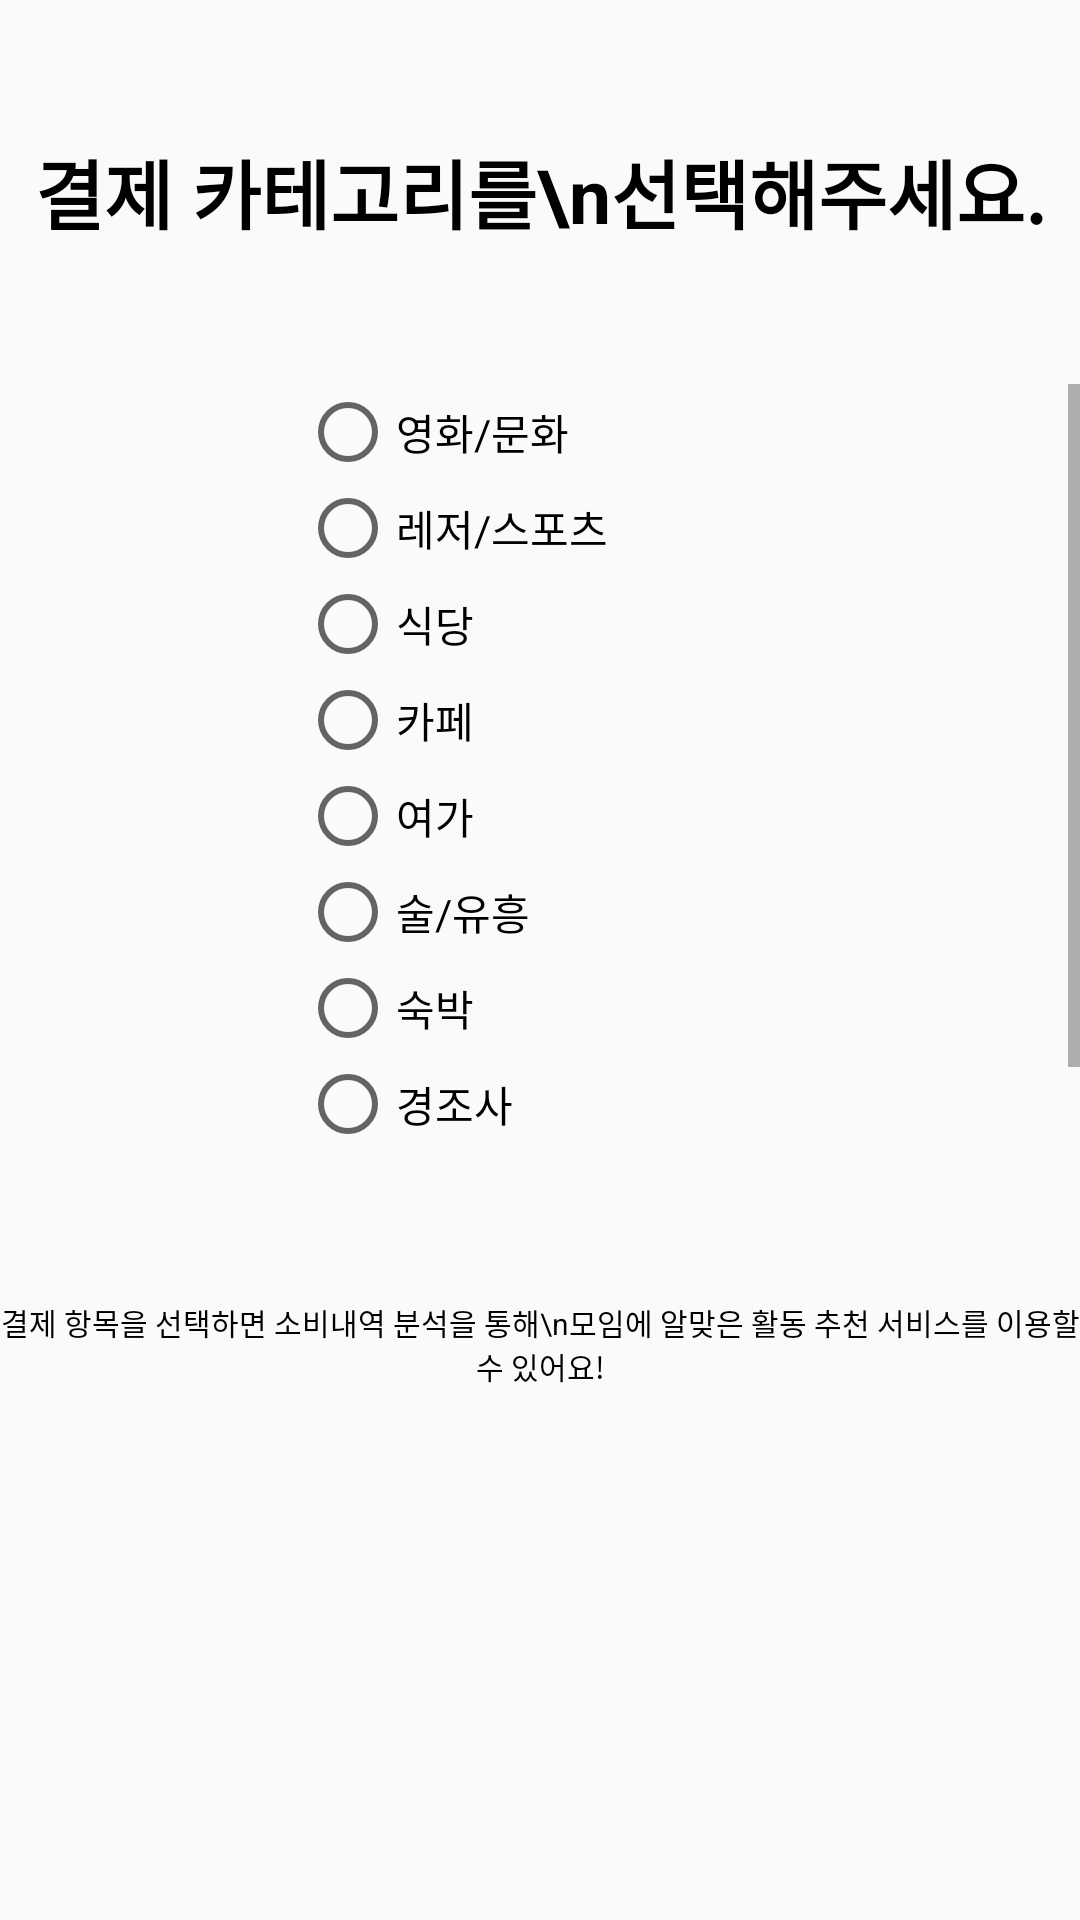

This screen was rendered from an Android layout file. Write that file and the resources it references.
<!-- AndroidManifest.xml: application theme Theme.Moim -->
<!-- res/layout/activity_select__category.xml -->
<?xml version="1.0" encoding="utf-8"?>
<LinearLayout android:layout_width="match_parent"
    android:layout_height="match_parent"
    android:orientation="vertical"
    android:weightSum="10"
    xmlns:android="http://schemas.android.com/apk/res/android">
    <TextView
        android:layout_width="match_parent"
        android:layout_height="0dp"
        android:layout_weight="2"
        android:text="결제 카테고리를\n선택해주세요."
        android:textSize="25sp"
        android:textColor="#000000"
        android:textStyle="bold"
        android:gravity="center"/>
    <ScrollView
        android:layout_width="match_parent"
        android:layout_height="0dp"
        android:layout_weight="4">
        <LinearLayout
            android:layout_width="match_parent"
            android:layout_height="match_parent"
            android:orientation="vertical">
            <RadioGroup
                android:id="@+id/rg"
                android:layout_width="match_parent"
                android:layout_height="match_parent"
                android:layout_marginLeft="100dp">
                <RadioButton
                    android:id="@+id/r1"
                    android:layout_width="wrap_content"
                    android:layout_height="wrap_content"
                    android:text="영화/문화"/>
                <RadioButton
                    android:id="@+id/r2"
                    android:layout_width="wrap_content"
                    android:layout_height="wrap_content"
                    android:text="레저/스포츠"/>
                <RadioButton
                    android:id="@+id/r3"
                    android:layout_width="wrap_content"
                    android:layout_height="wrap_content"
                    android:text="식당"/>
                <RadioButton
                    android:id="@+id/r4"
                    android:layout_width="wrap_content"
                    android:layout_height="wrap_content"
                    android:text="카페"/>
                <RadioButton
                    android:id="@+id/r5"
                    android:layout_width="wrap_content"
                    android:layout_height="wrap_content"
                    android:text="여가"/>
                <RadioButton
                    android:id="@+id/r6"
                    android:layout_width="wrap_content"
                    android:layout_height="wrap_content"
                    android:text="술/유흥"/>
                <RadioButton
                    android:id="@+id/r7"
                    android:layout_width="wrap_content"
                    android:layout_height="wrap_content"
                    android:text="숙박"/>
                <RadioButton
                    android:id="@+id/r8"
                    android:layout_width="wrap_content"
                    android:layout_height="wrap_content"
                    android:text="경조사"/>
                <RadioButton
                    android:id="@+id/r9"
                    android:layout_width="wrap_content"
                    android:layout_height="wrap_content"
                    android:text="기타"/>
            </RadioGroup>
        </LinearLayout>
    </ScrollView>
    <TextView
        android:layout_width="match_parent"
        android:layout_height="0dp"
        android:layout_weight="2"
        android:text="결제 항목을 선택하면 소비내역 분석을 통해\n모임에 알맞은 활동 추천 서비스를 이용할 수 있어요!"
        android:textColor="#000000"
        android:textSize="10sp"
        android:gravity="center"/>
    <ImageView
        android:id="@+id/category_btn"
        android:layout_width="match_parent"
        android:layout_height="0dp"
        android:layout_weight="1.5"
        android:scaleType="fitCenter"
        android:paddingLeft="20dp"
        android:paddingRight="20dp"/>
</LinearLayout>
<!-- resources referenced by this layout -->
<resources>
  <style name="Theme.Moim" parent="Theme.AppCompat.Light.NoActionBar">
          
          <item name="colorPrimary">@color/purple_500</item>
          <item name="colorPrimaryVariant">@color/purple_700</item>
          <item name="colorOnPrimary">@color/white</item>
          
          <item name="colorSecondary">@color/teal_200</item>
          <item name="colorSecondaryVariant">@color/teal_700</item>
          <item name="colorOnSecondary">@color/black</item>
          
          <item name="android:statusBarColor" tools:targetApi="l">?attr/colorPrimaryVariant</item>
          
      </style>
  <!-- not gathered from this repository: default colours our renderer supplied (Android Studio template values) -->
  <color name="purple_500">#FF6200EE</color>
  <color name="purple_700">#FF3700B3</color>
  <color name="teal_200">#FF03DAC5</color>
  <color name="teal_700">#FF018786</color>
  <color name="black">#FF000000</color>
  <color name="white">#FFFFFFFF</color>
</resources>
